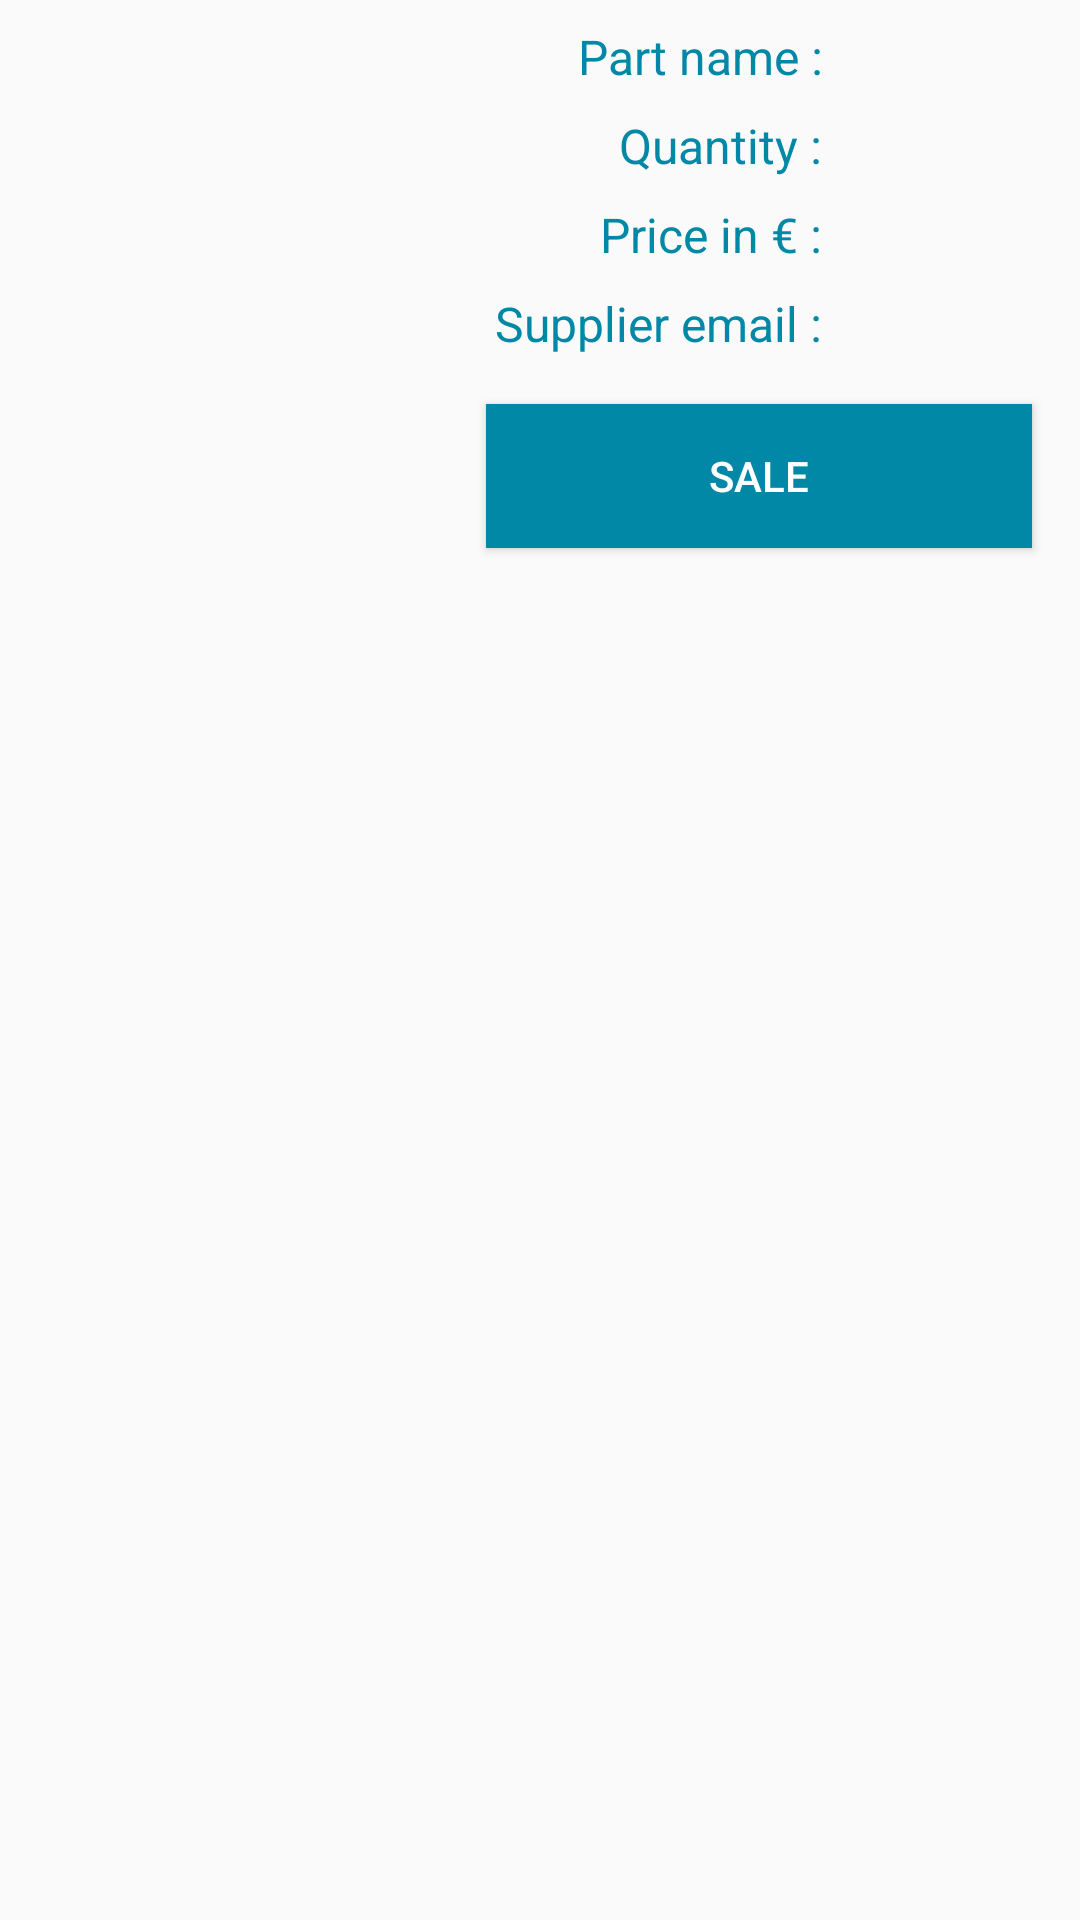

Produce the Android XML layout that renders to this screen, including the resource entries it uses.
<!-- AndroidManifest.xml: application theme AppTheme -->
<!-- res/layout/part_list_item.xml -->
<?xml version="1.0" encoding="utf-8"?>
<LinearLayout xmlns:android="http://schemas.android.com/apk/res/android"
    android:layout_width="match_parent"
    android:layout_height="match_parent"
    android:orientation="horizontal"
    >

    
    <ImageView
        android:id="@+id/Image_View"
        style="@style/imageStyle"
        android:src="@drawable/no_image_available"
        android:contentDescription="@string/part_image" />

    
    <LinearLayout
        android:layout_width="match_parent"
        android:layout_height="wrap_content"
        android:layout_margin="@dimen/margin8"
        android:orientation="vertical"
        >

        
        <LinearLayout
            style="@style/LinearLayoutStyle">

            <TextView
                android:text="@string/part_name"
                style="@style/labelStyle" />

            <TextView
                android:id="@+id/name_TextView"
                style="@style/DataStyle"/>
        </LinearLayout>

        
        <LinearLayout
            style="@style/LinearLayoutStyle">

            <TextView
                android:text="@string/quantity"
                style="@style/labelStyle"/>

            <TextView
                android:id="@+id/quantity_TextView_listItem"
                style="@style/DataStyle"
                />
        </LinearLayout>

        
        <LinearLayout
            style="@style/LinearLayoutStyle">

            <TextView
                android:text="@string/price_in"
                style="@style/labelStyle"/>

            <TextView
                android:id="@+id/price_TextView"
                style="@style/DataStyle"
                />
        </LinearLayout>

        
        <LinearLayout
            style="@style/LinearLayoutStyle">

            <TextView
                android:text="@string/supplier_email"
                style="@style/labelStyle"/>

            <TextView
                android:id="@+id/supplier_TextView"
                style="@style/DataStyle"/>
        </LinearLayout>

       
        <Button
            android:id="@+id/ButtonSale"
            android:layout_width="match_parent"
            android:layout_height="wrap_content"
            android:text="@string/sale"
            android:focusable="false"
            style="@style/ButtonStyle"/>

    </LinearLayout>

</LinearLayout>
<!-- resources referenced by this layout -->
<resources>
  <dimen name="margin8">8dp</dimen>
  <string name="part_image">Part_image</string>
  <string name="part_name">Part name :</string>
  <string name="price_in">Price in € :</string>
  <string name="quantity">Quantity :</string>
  <string name="sale">sale</string>
  <string name="supplier_email">Supplier email :</string>
  <style name="ButtonStyle">
          <item name="android:layout_width">wrap_content</item>
          <item name="android:layout_height">wrap_content</item>
          <item name="android:layout_gravity">center</item>
          <item name="android:background">@color/LabelTextColor</item>
          <item name="android:textColor">@color/buttonTextColor</item>
          <item name="android:layout_margin">@dimen/margin8</item>
      </style>
  <style name="DataStyle">
          <item name="android:layout_width">match_parent</item>
          <item name="android:layout_height">wrap_content</item>
          <item name="android:layout_marginLeft">@dimen/margin8</item>
          <item name="android:layout_marginBottom">@dimen/margin8</item>
          <item name="android:textSize">@dimen/text16</item>
          <item name="android:maxLines">3</item>
      </style>
  <style name="LinearLayoutStyle">
          <item name="android:layout_width">match_parent</item>
          <item name="android:layout_height">wrap_content</item>
          <item name="android:orientation">horizontal</item>
      </style>
  <style name="imageStyle">
          <item name="android:layout_width">130dp</item>
          <item name="android:layout_height">180dp</item>
          <item name="android:scaleType">fitXY</item>
          <item name="android:layout_gravity">center</item>
          <item name="android:layout_margin">@dimen/margin8</item>
      </style>
  <style name="labelStyle">
          <item name="android:layout_width">@dimen/width120</item>
          <item name="android:layout_marginBottom">@dimen/margin8</item>
          <item name="android:textSize">@dimen/text16</item>
          <item name="android:gravity">end</item>
          <item name="android:layout_height">wrap_content</item>
          <item name="android:textColor">@color/LabelTextColor</item>
      </style>
  <style name="AppTheme" parent="Theme.AppCompat.Light.DarkActionBar">
          
          <item name="colorPrimary">@color/colorPrimary</item>
          <item name="colorPrimaryDark">@color/colorPrimaryDark</item>
          <item name="colorAccent">@color/colorAccent</item>
      </style>
  <color name="LabelTextColor">#0188A6</color>
  <color name="buttonTextColor">#ffffff</color>
  <dimen name="text16">16sp</dimen>
  <dimen name="width120">120dp</dimen>
  <color name="colorPrimary">#787878</color>
  <color name="colorPrimaryDark">#444444</color>
  <color name="colorAccent">#0188A6</color>
</resources>
